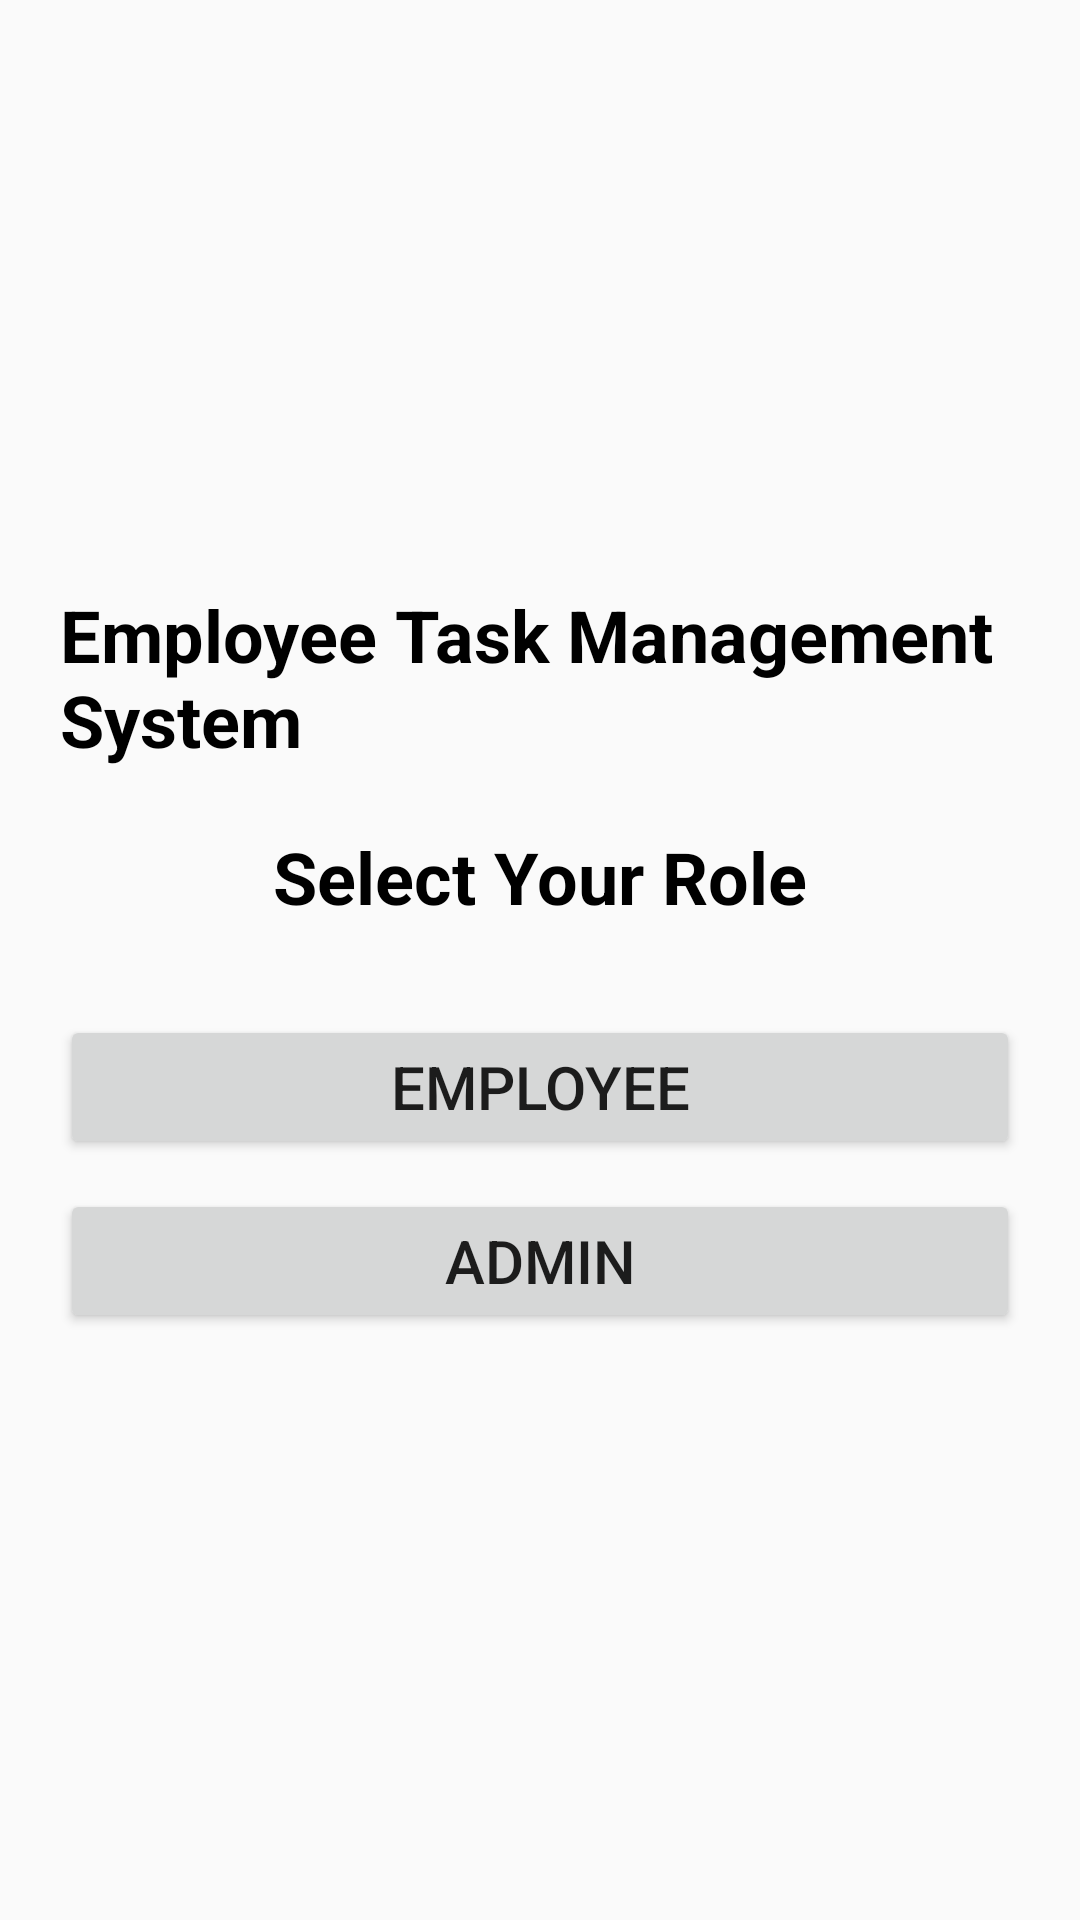

Layout XML and referenced resources for this Android screen:
<!-- AndroidManifest.xml: activity theme Theme.EmpApp -->
<!-- res/layout/activity_role_selection.xml -->
<LinearLayout
    xmlns:android="http://schemas.android.com/apk/res/android"
    android:layout_width="match_parent"
    android:layout_height="match_parent"
    android:orientation="vertical"
    android:gravity="center"
    android:padding="20dp"
    android:background="@drawable/select">

    
    <TextView
        android:id="@+id/text_project_name"
        android:layout_width="wrap_content"
        android:layout_height="wrap_content"
        android:text="Employee Task Management System"
        android:textSize="24sp"
        android:textStyle="bold"
        android:layout_marginBottom="20dp"
        android:textColor="#000000" /> 

    
    <TextView
        android:id="@+id/text_role_selection"
        android:layout_width="wrap_content"
        android:layout_height="wrap_content"
        android:text="Select Your Role"
        android:textSize="24sp"
        android:textStyle="bold"
        android:layout_marginBottom="30dp"
        android:textColor="#000000"/> 

    
    <Button
        android:id="@+id/button_employee"
        android:layout_width="match_parent"
        android:layout_height="wrap_content"
        android:text="Employee"
        android:textSize="20sp"
        android:layout_marginBottom="10dp"/>

    
    <Button
        android:id="@+id/button_admin"
        android:layout_width="match_parent"
        android:layout_height="wrap_content"
        android:text="Admin"
        android:textSize="20sp"/>
</LinearLayout>
<!-- resources referenced by this layout -->
<resources>
  <style name="Theme.EmpApp" parent="Theme.AppCompat.Light.NoActionBar">
          
          <item name="colorPrimary">@color/primaryColor</item>
          <item name="colorPrimaryDark">@color/primaryDarkColor</item>
          <item name="colorAccent">@color/accentColor</item>
      </style>
  <color name="primaryColor">#FF5722</color>
  <color name="primaryDarkColor">#F44336</color>
  <color name="accentColor">#4CAF50</color>
</resources>
